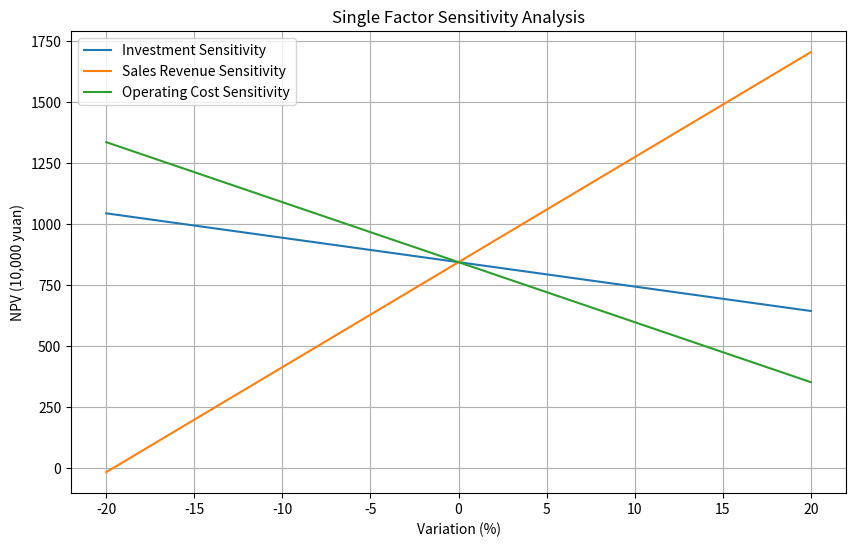

The matplotlib source for this figure:
import numpy as np
import matplotlib.pyplot as plt



# 定义净现值计算函数
def calculate_npv(K, B, C, r, n):
    print(f'{K},{B},{C}')
    return -K + (B - C) * (1 - (1 + r) ** -n) / r

# 定义单因素敏感性分析函数
def single_factor_sensitivity_analysis(factor, base_value, r, n, variation_range):
    npv_values = []
    print(f"{factor}")
    for variation in variation_range:
        
        new_value = base_value * (1 + variation / 100)
        npv = calculate_npv(new_value, B, C, r, n) if factor == 'K' else calculate_npv(K , B if factor != 'B' else new_value, C if factor != 'C' else new_value, r, n)
        npv_values.append(npv)
        print(f'{factor}, {new_value},{int(variation)},{npv}')
    return npv_values

def draw_single_factor(K,B,C,i,n):
    # 设置变动范围
    variation_range = np.arange(-20, 21, 5)

    # 分析投资额、年销售收入和年经营成本的敏感性
    npv_K = single_factor_sensitivity_analysis('K', K, i, n, variation_range)
    npv_B = single_factor_sensitivity_analysis('B', B, i, n, variation_range)
    npv_C = single_factor_sensitivity_analysis('C', C, i, n, variation_range)

    # 绘制敏感性分析图
    plt.figure(figsize=(10, 6))
    plt.plot(variation_range, npv_K, label='Investment Sensitivity')
    plt.plot(variation_range, npv_B, label='Sales Revenue Sensitivity')
    plt.plot(variation_range, npv_C, label='Operating Cost Sensitivity')
    plt.xlabel('Variation (%)')
    plt.ylabel('NPV (10,000 yuan)')
    plt.title('Single Factor Sensitivity Analysis')
    plt.legend()
    plt.grid(True)
    plt.show()

# 定义基础数据
K = 1000  # 初始投资额（万元）
B = 700   # 年销售收入（万元）
C = 400   # 年经营成本（万元）
r = 0.10  # 折现率
n = 10    # 项目期限（年）

draw_single_factor(K,B,C,r,n)